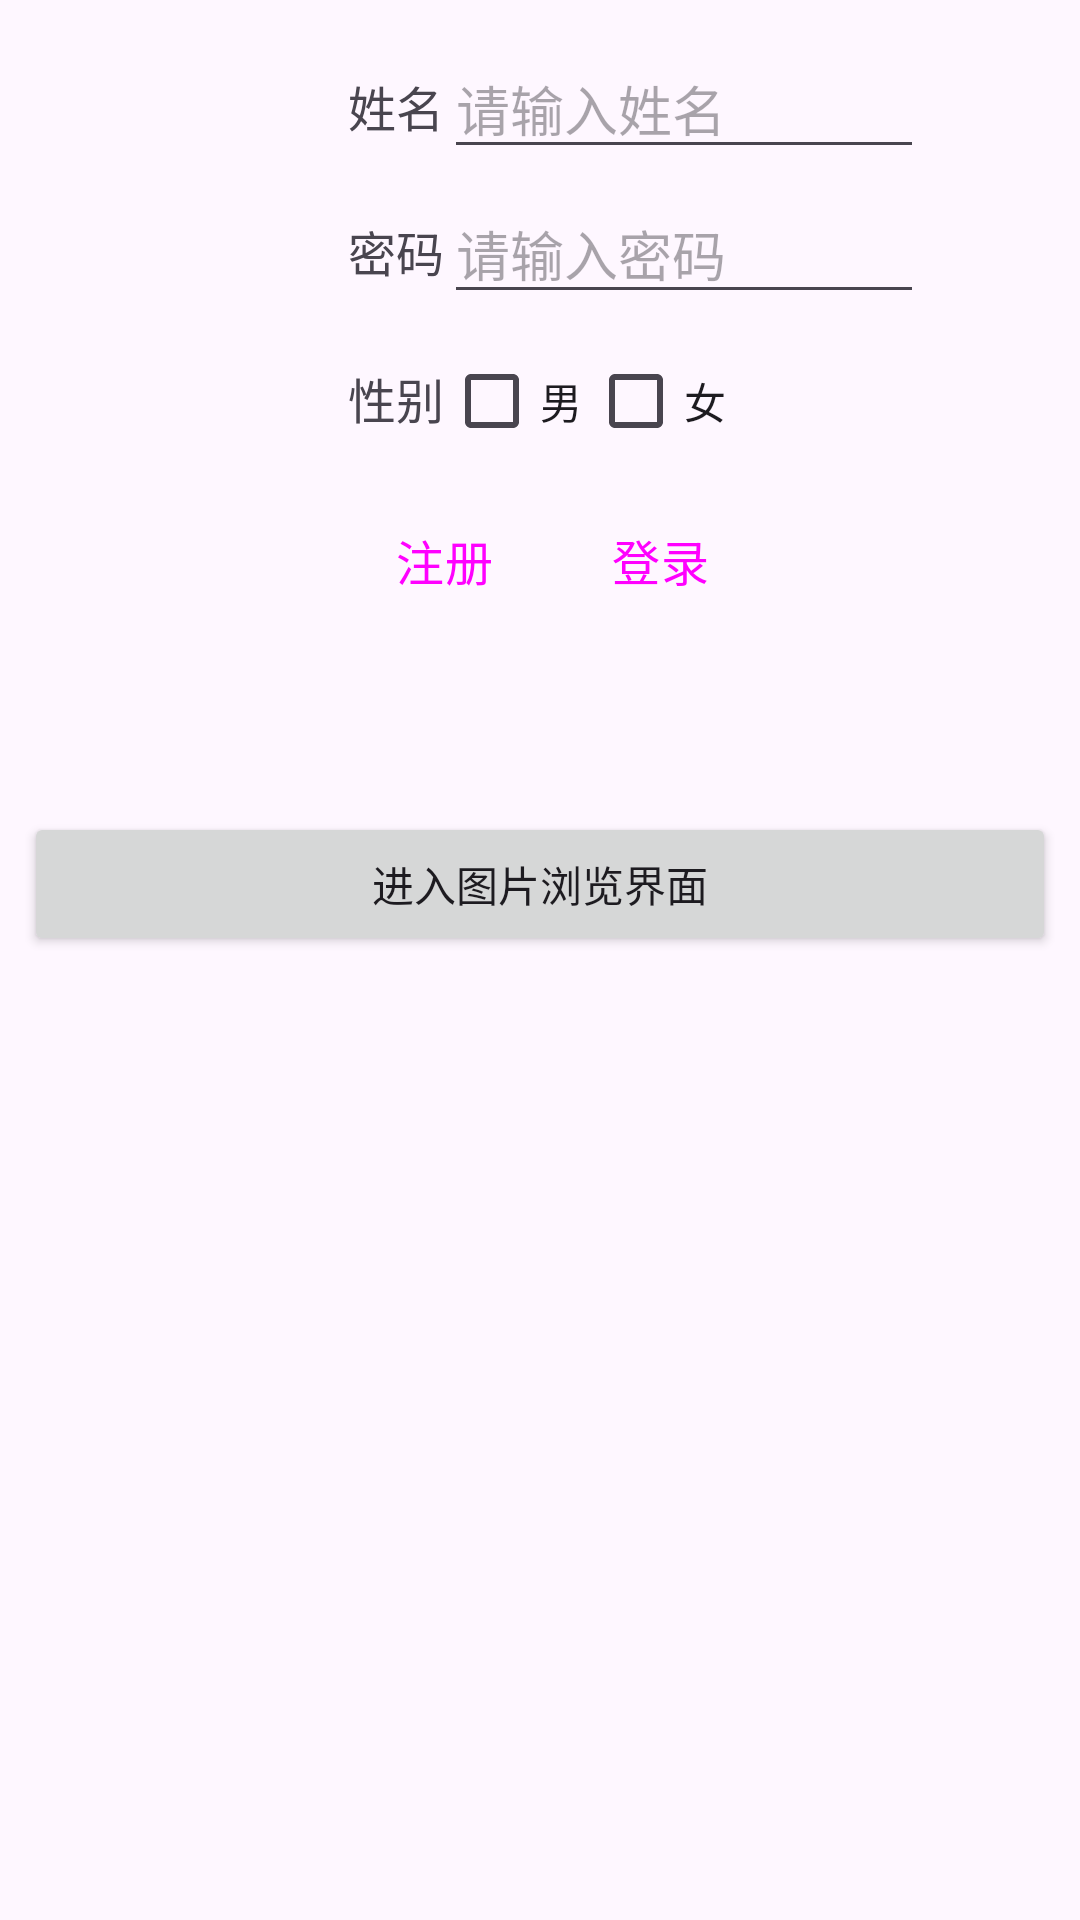

Here is an Android app screen rendered from its layout file. Give the layout XML and the strings, colors and styles it references.
<!-- AndroidManifest.xml: application theme Theme.AndroidApplication02 -->
<!-- res/layout/activity_main.xml -->
<?xml version="1.0" encoding="utf-8"?>
<androidx.constraintlayout.widget.ConstraintLayout xmlns:android="http://schemas.android.com/apk/res/android"
    xmlns:app="http://schemas.android.com/apk/res-auto"
    xmlns:tools="http://schemas.android.com/tools"
    android:id="@+id/main"
    android:layout_width="match_parent"
    android:layout_height="match_parent"
    tools:context=".MainActivity">

    <LinearLayout
        android:layout_width="0dp"
        android:layout_height="0dp"
        android:orientation="vertical"
        tools:layout_constraintTop_creator="1"
        tools:layout_constraintRight_creator="1"
        tools:layout_constraintBottom_creator="1"
        android:layout_marginStart="8dp"
        app:layout_constraintBottom_toBottomOf="parent"
        android:layout_marginEnd="8dp"
        app:layout_constraintRight_toRightOf="parent"
        android:layout_marginTop="8dp"
        tools:layout_constraintLeft_creator="1"
        android:layout_marginBottom="8dp"
        app:layout_constraintLeft_toLeftOf="parent"
        app:layout_constraintTop_toTopOf="parent"
        android:layout_marginLeft="8dp"
        android:layout_marginRight="8dp"
        app:layout_constraintHorizontal_bias="0.0"
        app:layout_constraintVertical_bias="0.0">>

        <LinearLayout
            android:layout_width="match_parent"
            android:layout_height="wrap_content"
            android:layout_marginTop="@dimen/space_5"
            android:orientation="horizontal">

            <TextView
                android:layout_width="@dimen/reg_text_width"
                android:layout_height="wrap_content"
                android:gravity="end"
                android:text="@string/reg_name"
                android:textSize="@dimen/text_size_16" />

            <EditText
                android:id="@+id/reg_name_et"
                android:layout_width="@dimen/reg_edit_width"
                android:layout_height="wrap_content"
                android:autofillHints="true"
                android:gravity="start"
                android:hint="请输入姓名"
                android:inputType="text"
                tools:ignore="HardcodedText,LabelFor" />
        </LinearLayout>

        <LinearLayout
            android:layout_width="match_parent"
            android:layout_height="wrap_content"
            android:layout_marginTop="@dimen/space_5"
            android:orientation="horizontal">

            <TextView
                android:layout_width="@dimen/reg_text_width"
                android:layout_height="wrap_content"
                android:gravity="end"
                android:text="@string/reg_pwd"
                android:textSize="@dimen/text_size_16" />

            <EditText
                android:id="@+id/reg_pwd_et"
                android:layout_width="@dimen/reg_edit_width"
                android:layout_height="wrap_content"
                android:autofillHints="true"
                android:gravity="start"
                android:hint="请输入密码"
                android:inputType="text"
                tools:ignore="LabelFor" />
        </LinearLayout>

        <LinearLayout
            android:layout_width="match_parent"
            android:layout_height="wrap_content"
            android:layout_marginTop="@dimen/space_5"
            android:orientation="horizontal">

            <TextView
                android:layout_width="@dimen/reg_text_width"
                android:layout_height="wrap_content"
                android:gravity="end"
                android:text="@string/reg_sex"
                android:textSize="@dimen/text_size_16" />

            <CheckBox
                android:id="@+id/reg_sex_male_cb"
                android:layout_width="wrap_content"
                android:layout_height="wrap_content"
                android:text="@string/reg_sex_male" />

            <CheckBox
                android:id="@+id/reg_sex_female_cb"
                android:layout_width="wrap_content"
                android:layout_height="wrap_content"
                android:text="@string/reg_sex_female" />

        </LinearLayout>

        <LinearLayout
            style="?android:attr/buttonBarStyle"
            android:layout_width="match_parent"
            android:layout_height="wrap_content"
            android:layout_marginTop="@dimen/space_5"
            android:gravity="center"
            android:orientation="horizontal">

            <Button
                android:id="@+id/reg_regist_bt"
                style="?android:attr/buttonBarButtonStyle"
                android:layout_width="wrap_content"
                android:layout_height="wrap_content"
                android:text="@string/reg_regist"
                android:textSize="@dimen/text_size_16" />

            <Button
                android:id="@+id/reg_login_bt"
                style="?android:attr/buttonBarButtonStyle"
                android:layout_width="wrap_content"
                android:layout_height="wrap_content"
                android:text="@string/reg_login"
                android:textSize="@dimen/text_size_16" />

        </LinearLayout>


        <LinearLayout
            android:layout_width="match_parent"
            android:layout_height="@dimen/reg_line_height"
            android:orientation="horizontal"
            android:layout_marginTop="@dimen/space_5"
            >
            <TextView
                android:id="@+id/reg_show_tv"
                android:layout_width="wrap_content"
                android:layout_height="wrap_content"
                android:text=""
                android:gravity="center"
                android:textSize="@dimen/text_size_16"
                />
        </LinearLayout>

        <Button
            android:id="@+id/btn_go_to_image"
            android:layout_width="match_parent"
            android:layout_height="wrap_content"
            android:layout_marginTop="20dp"
            android:text="进入图片浏览界面" />

    </LinearLayout>
</androidx.constraintlayout.widget.ConstraintLayout>
<!-- resources referenced by this layout -->
<resources>
  <dimen name="reg_edit_width">160dip</dimen>
  <dimen name="reg_line_height">35dip</dimen>
  <dimen name="reg_text_width">140dip</dimen>
  <dimen name="space_5">5dip</dimen>
  <dimen name="text_size_16">16sp</dimen>
  <string name="reg_login">登录</string>
  <string name="reg_name">姓名</string>
  <string name="reg_pwd">密码</string>
  <string name="reg_regist">注册</string>
  <string name="reg_sex">性别</string>
  <string name="reg_sex_female">女</string>
  <string name="reg_sex_male">男</string>
  <style name="Theme.AndroidApplication02" parent="Base.Theme.AndroidApplication02" />
  <style name="Base.Theme.AndroidApplication02" parent="Theme.Material3.DayNight.NoActionBar">
          
          
      </style>
</resources>
